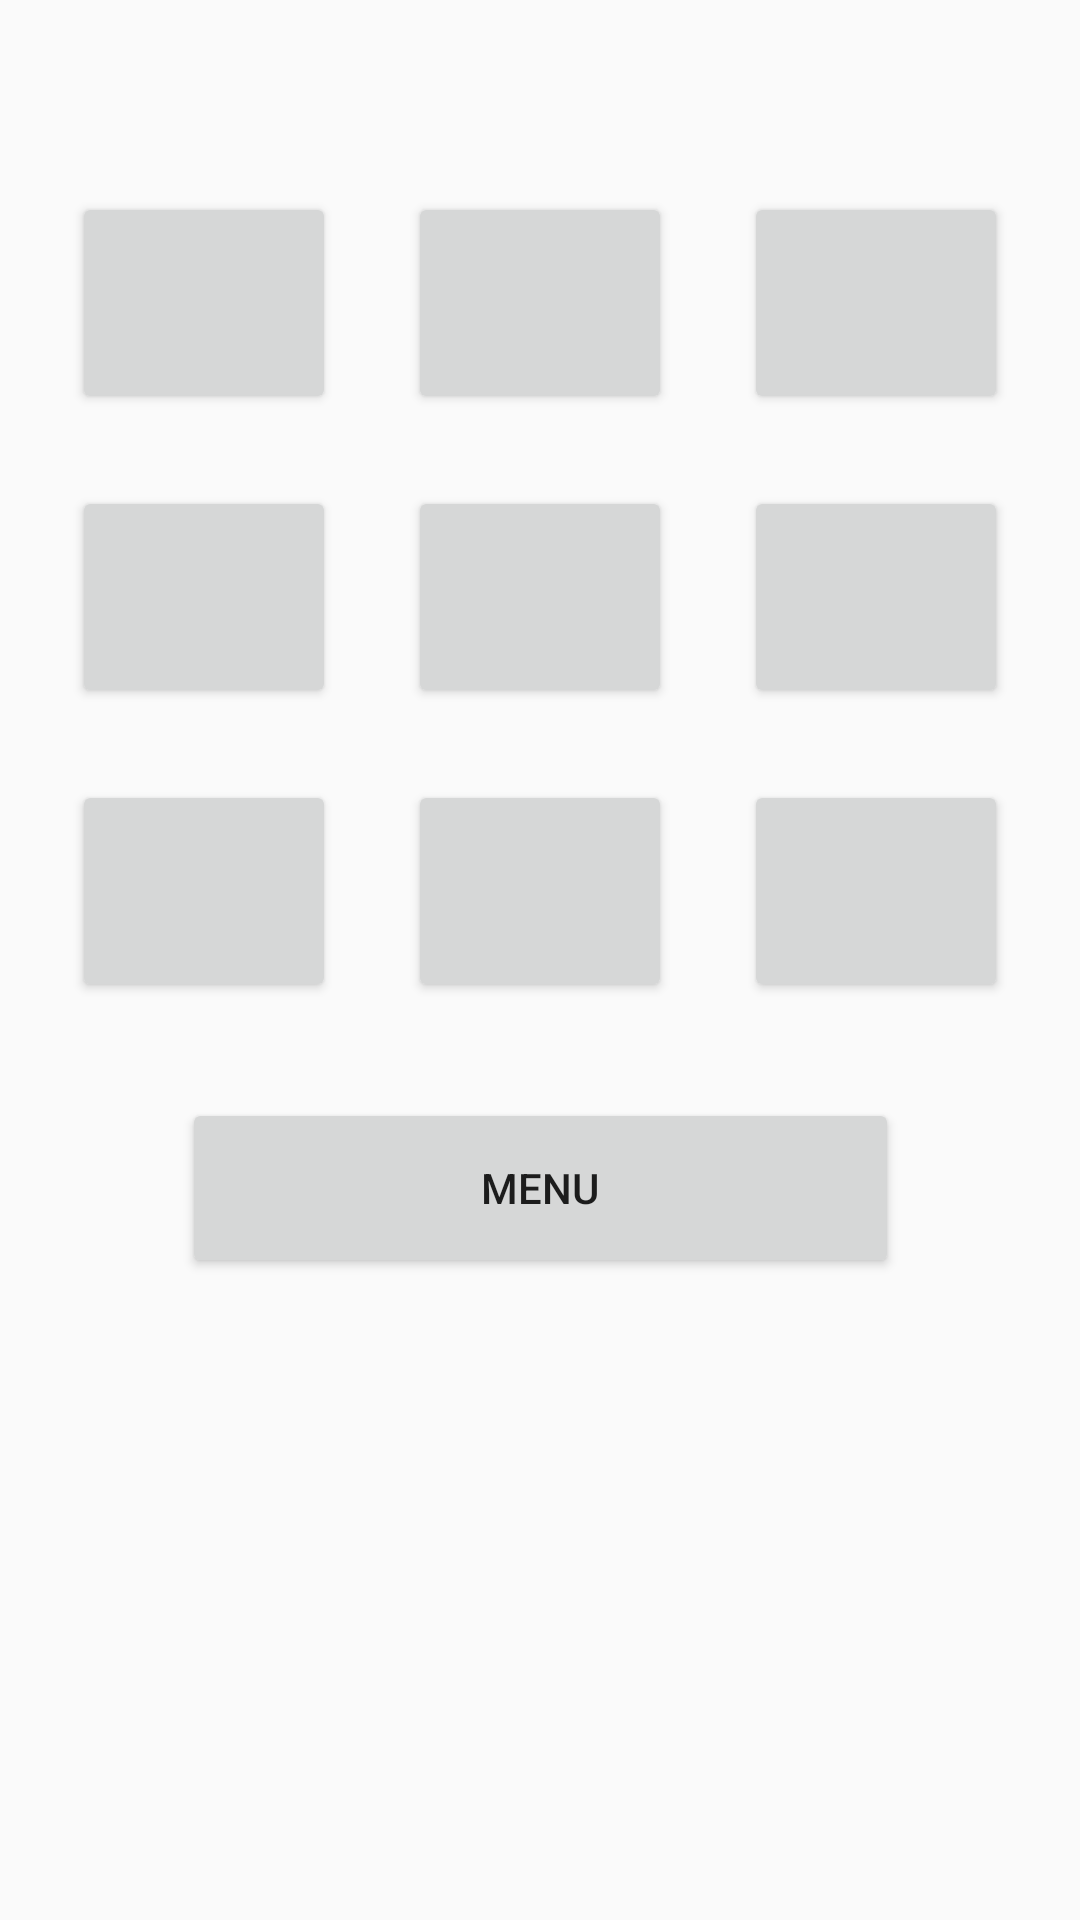

Layout XML and referenced resources for this Android screen:
<!-- AndroidManifest.xml: application theme AppTheme -->
<!-- res/layout/activity_main.xml -->
<?xml version="1.0" encoding="utf-8"?>
<android.support.constraint.ConstraintLayout xmlns:android="http://schemas.android.com/apk/res/android"
    xmlns:app="http://schemas.android.com/apk/res-auto"
    xmlns:tools="http://schemas.android.com/tools"
    android:id="@+id/activity_main"
    android:layout_width="match_parent"
    android:layout_height="match_parent"
    tools:context="edu.depaul.csc472.nicolay_m_finalproject.MainActivity">

    <Button
        android:layout_width="wrap_content"
        android:layout_height="74dp"
        android:id="@+id/sbButton0"
        app:layout_constraintRight_toLeftOf="@+id/sbButton1"
        android:layout_marginEnd="24dp"
        android:layout_marginRight="24dp"
        app:layout_constraintTop_toTopOf="@+id/sbButton1"
        app:layout_constraintBottom_toBottomOf="@+id/sbButton1"
        app:layout_constraintVertical_bias="1.0" />

    <Button
        android:layout_width="wrap_content"
        android:layout_height="74dp"
        android:id="@+id/sbButton5"
        app:layout_constraintTop_toTopOf="@+id/sbButton4"
        app:layout_constraintBottom_toBottomOf="@+id/sbButton4"
        app:layout_constraintVertical_bias="0.0"
        app:layout_constraintLeft_toRightOf="@+id/sbButton4"
        android:layout_marginStart="24dp"
        android:layout_marginLeft="24dp" />

    <Button
        android:layout_width="wrap_content"
        android:layout_height="74dp"
        android:id="@+id/sbButton3"
        app:layout_constraintRight_toLeftOf="@+id/sbButton4"
        android:layout_marginEnd="24dp"
        android:layout_marginRight="24dp"
        app:layout_constraintTop_toTopOf="@+id/sbButton4"
        app:layout_constraintBottom_toBottomOf="@+id/sbButton4"
        app:layout_constraintVertical_bias="0.0" />

    <Button
        android:layout_width="wrap_content"
        android:layout_height="74dp"
        android:id="@+id/sbButton4"
        app:layout_constraintTop_toBottomOf="@+id/sbButton1"
        app:layout_constraintRight_toRightOf="@+id/sbButton1"
        app:layout_constraintLeft_toLeftOf="@+id/sbButton1"
        android:layout_marginTop="24dp"
        app:layout_constraintHorizontal_bias="0.0" />

    <Button
        android:layout_width="wrap_content"
        android:layout_height="74dp"
        android:id="@+id/sbButton8"
        app:layout_constraintTop_toTopOf="@+id/sbButton7"
        app:layout_constraintBottom_toBottomOf="@+id/sbButton7"
        app:layout_constraintVertical_bias="0.0"
        app:layout_constraintLeft_toRightOf="@+id/sbButton7"
        android:layout_marginStart="24dp"
        android:layout_marginLeft="24dp" />

    <Button
        android:layout_width="wrap_content"
        android:layout_height="74dp"
        android:id="@+id/sbButton6"
        app:layout_constraintRight_toLeftOf="@+id/sbButton7"
        android:layout_marginEnd="24dp"
        android:layout_marginRight="24dp"
        app:layout_constraintTop_toTopOf="@+id/sbButton7"
        app:layout_constraintBottom_toBottomOf="@+id/sbButton7" />

    <Button
        android:layout_width="wrap_content"
        android:layout_height="74dp"
        android:id="@+id/sbButton7"
        android:layout_marginTop="24dp"
        app:layout_constraintTop_toBottomOf="@+id/sbButton4"
        app:layout_constraintRight_toRightOf="@+id/sbButton4"
        app:layout_constraintLeft_toLeftOf="@+id/sbButton4"
        app:layout_constraintHorizontal_bias="0.0" />

    <Button
        android:layout_width="239dp"
        android:layout_height="60dp"
        android:id="@+id/sbButtonMenu"
        app:layout_constraintTop_toBottomOf="@+id/sbButton7"
        android:layout_marginTop="32dp"
        app:layout_constraintLeft_toLeftOf="@+id/sbButton7"
        app:layout_constraintRight_toRightOf="@+id/sbButton7"
        android:text="@string/menu" />

    <Button
        android:layout_width="wrap_content"
        android:layout_height="74dp"
        android:id="@+id/sbButton2"
        android:layout_marginStart="24dp"
        app:layout_constraintLeft_toRightOf="@+id/sbButton1"
        android:layout_marginLeft="24dp"
        app:layout_constraintTop_toTopOf="@+id/sbButton1"
        app:layout_constraintBottom_toBottomOf="@+id/sbButton1" />

    <Button
        android:layout_width="wrap_content"
        android:layout_height="74dp"
        android:id="@+id/sbButton1"
        android:layout_marginStart="16dp"
        app:layout_constraintLeft_toLeftOf="parent"
        android:layout_marginLeft="16dp"
        android:layout_marginEnd="16dp"
        app:layout_constraintRight_toRightOf="parent"
        android:layout_marginRight="16dp"
        android:layout_marginTop="64dp"
        app:layout_constraintTop_toTopOf="parent" />
</android.support.constraint.ConstraintLayout>
<!-- resources referenced by this layout -->
<resources>
  <string name="menu">Menu</string>
  <style name="AppTheme" parent="Theme.AppCompat.Light.DarkActionBar">
          
          <item name="colorPrimary">@color/colorPrimary</item>
          <item name="colorPrimaryDark">@color/colorPrimaryDark</item>
          <item name="colorAccent">@color/colorAccent</item>
      </style>
  <color name="colorPrimary">#3F51B5</color>
  <color name="colorPrimaryDark">#303F9F</color>
  <color name="colorAccent">#FF4081</color>
</resources>
